Run: headless pygame with SDL's dummy video driver; simulated clock (each Clock.tick advances the game by its frame time, no real sleeping); random seed 0; keys injected as events and as key.get_pressed() state; mouse plan: one left click at the window centre at the start of phase 2, then a move to the lower-right quarter at the start of phase 3.
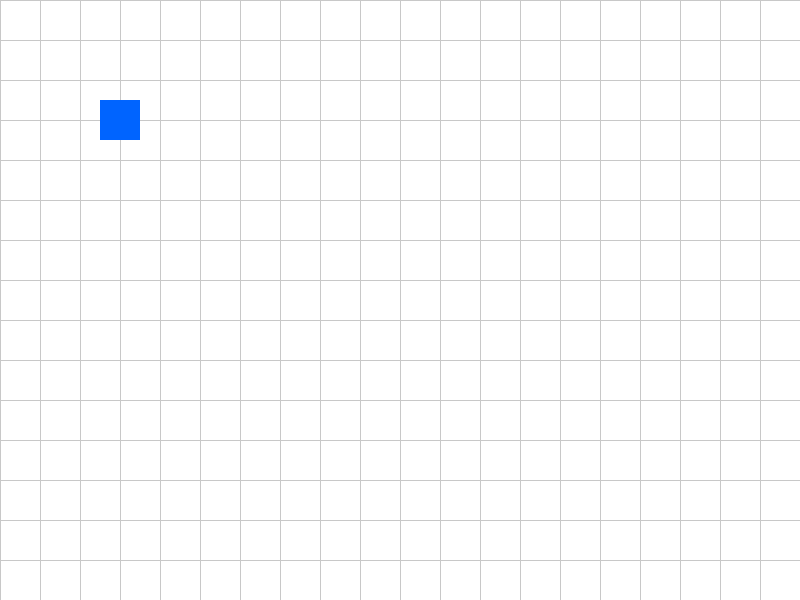
Frame 1 of 4 · flips 1–60 · no input
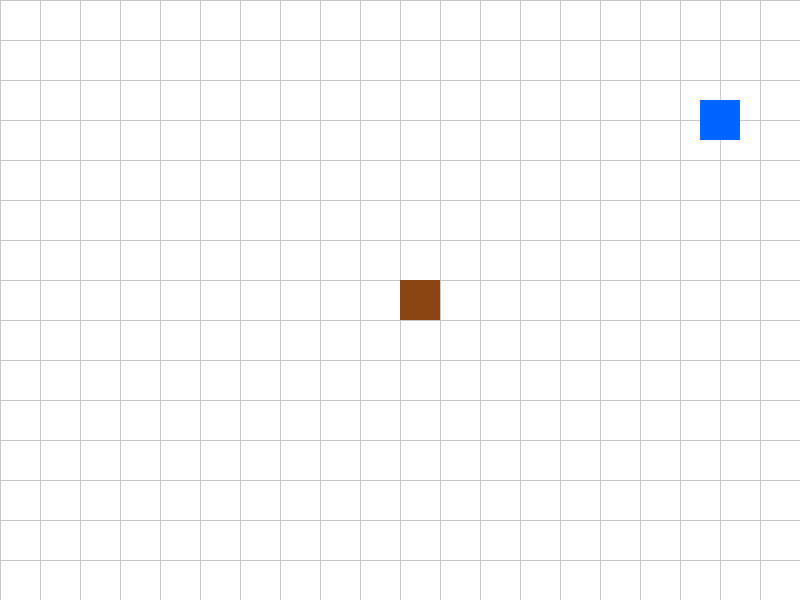
Frame 2 of 4 · flips 61–180 · clicked the window centre · tapped SPACE, RETURN · held RIGHT (→), D
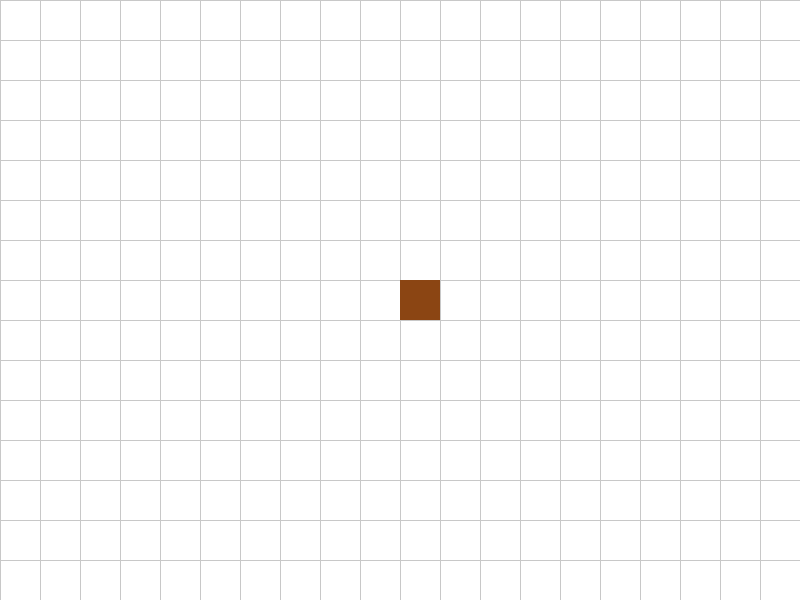
Frame 3 of 4 · flips 181–300 · moved the mouse to the lower-right quarter · held DOWN (↓), S
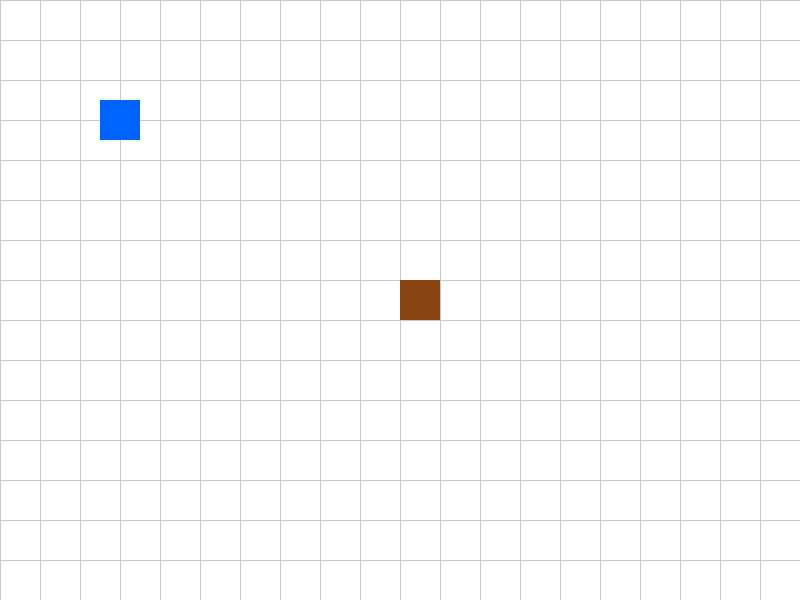
Frame 4 of 4 · flips 301–420 · held LEFT (←), A, UP (↑), W

The pygame program that drew these frames:

import pygame
import sys

pygame.init()

SCREEN_WIDTH, SCREEN_HEIGHT = 800, 600
TILE_SIZE = 40
screen = pygame.display.set_mode((SCREEN_WIDTH, SCREEN_HEIGHT))
pygame.display.set_caption("Mini Minecraft")

WHITE = (255, 255, 255)
BROWN = (139, 69, 19)
PLAYER_COLOR = (0, 100, 255)
GRID_COLOR = (200, 200, 200)

player = pygame.Rect(100, 100, TILE_SIZE, TILE_SIZE)
blocks = []
clock = pygame.time.Clock()

def draw_grid():
    for x in range(0, SCREEN_WIDTH, TILE_SIZE):
        pygame.draw.line(screen, GRID_COLOR, (x, 0), (x, SCREEN_HEIGHT))
    for y in range(0, SCREEN_HEIGHT, TILE_SIZE):
        pygame.draw.line(screen, GRID_COLOR, (0, y), (SCREEN_WIDTH, y))

while True:
    screen.fill(WHITE)
    draw_grid()

    for event in pygame.event.get():
        if event.type == pygame.QUIT:
            pygame.quit()
            sys.exit()

        if event.type == pygame.MOUSEBUTTONDOWN:
            mouse_pos = pygame.mouse.get_pos()
            grid_x = mouse_pos[0] // TILE_SIZE
            grid_y = mouse_pos[1] // TILE_SIZE
            block = (grid_x, grid_y)

            if event.button == 1:
                if block not in blocks:
                    blocks.append(block)
            elif event.button == 3:
                if block in blocks:
                    blocks.remove(block)

    keys = pygame.key.get_pressed()
    if keys[pygame.K_LEFT]:
        player.x -= 5
    if keys[pygame.K_RIGHT]:
        player.x += 5
    if keys[pygame.K_UP]:
        player.y -= 5
    if keys[pygame.K_DOWN]:
        player.y += 5

    for block in blocks:
        x, y = block
        pygame.draw.rect(screen, BROWN, (x * TILE_SIZE, y * TILE_SIZE, TILE_SIZE, TILE_SIZE))

    pygame.draw.rect(screen, PLAYER_COLOR, player)
    pygame.display.flip()
    clock.tick(60)
